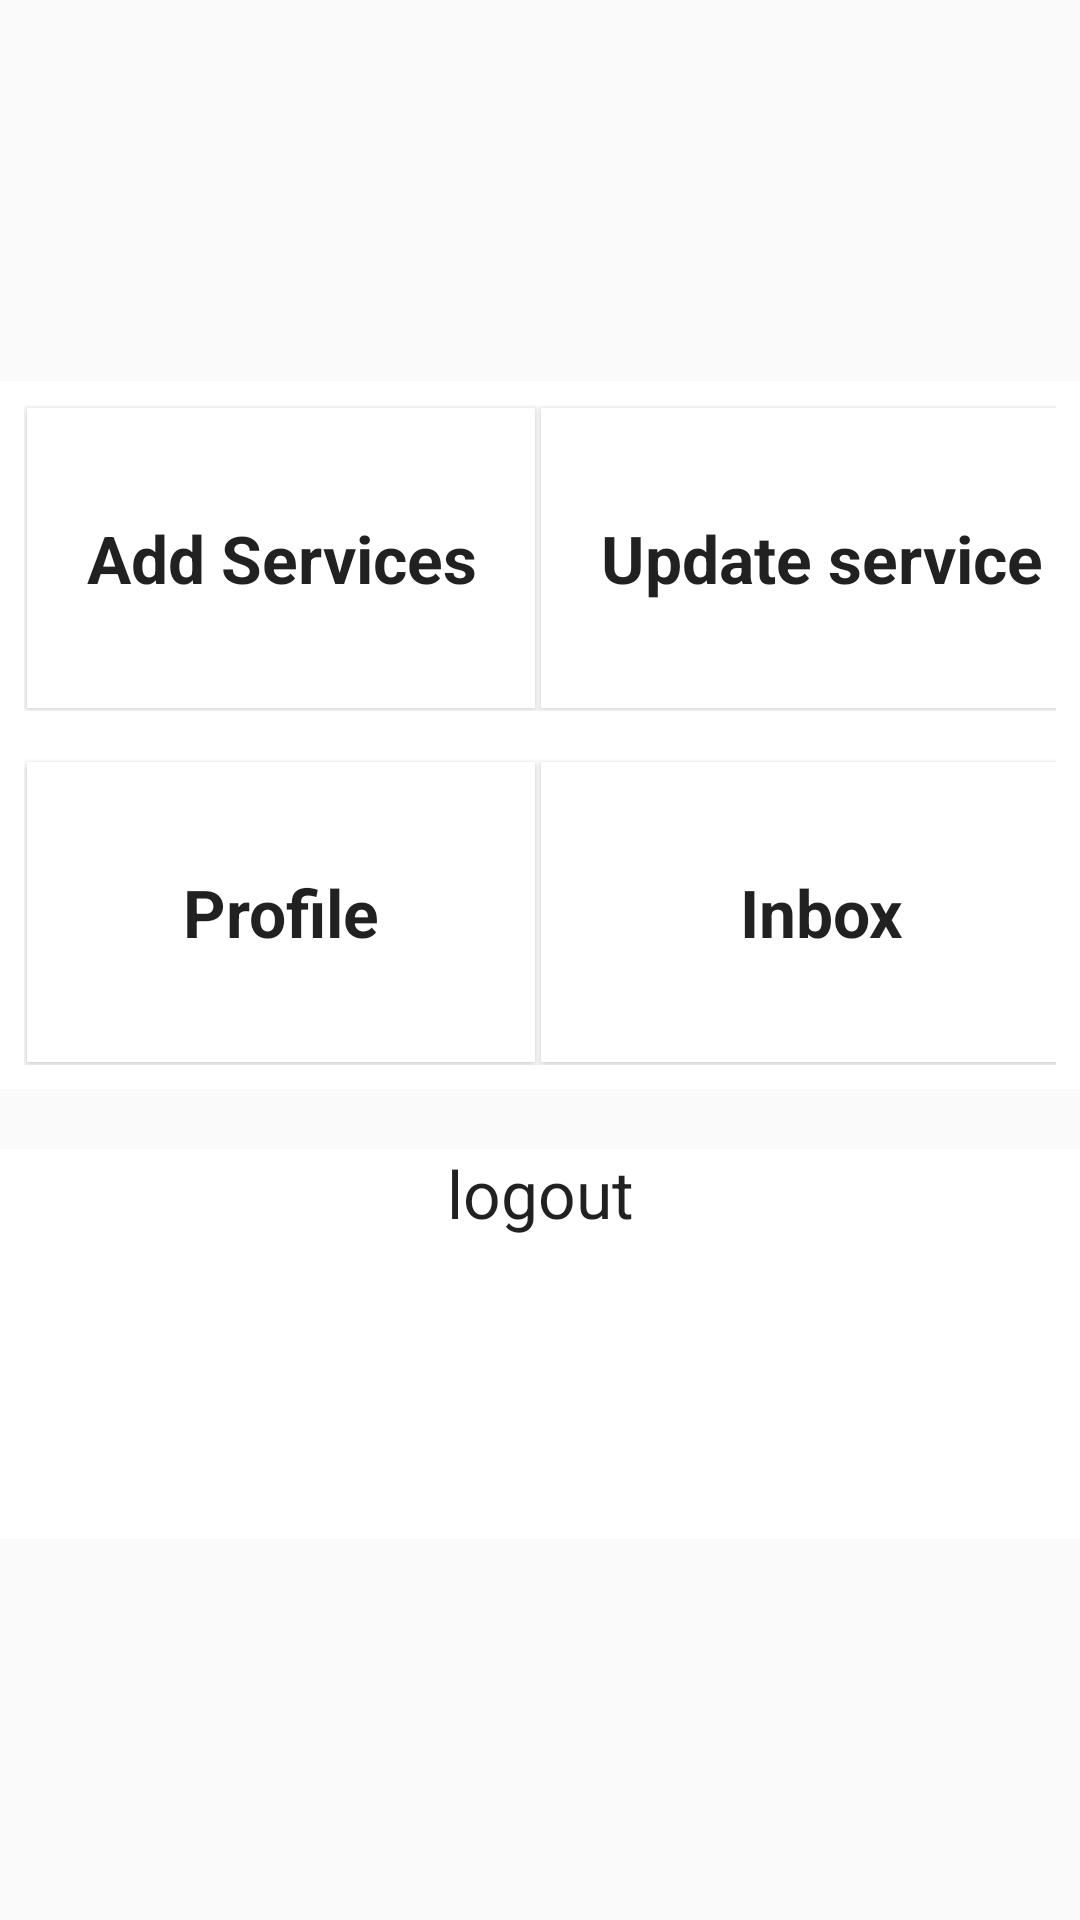

Here is an Android app screen rendered from its layout file. Give the layout XML and the strings, colors and styles it references.
<!-- AndroidManifest.xml: application theme Theme.FindAMechanic -->
<!-- res/layout/activity_mechanic_home.xml -->
<?xml version="1.0" encoding="utf-8"?>
<TableLayout xmlns:android="http://schemas.android.com/apk/res/android"
    xmlns:app="http://schemas.android.com/apk/res-auto"
    xmlns:tools="http://schemas.android.com/tools"
    android:layout_width="wrap_content"
    android:layout_height="wrap_content"
    tools:context=".MechanicHome"
    android:stretchColumns="0,1"
    android:gravity="center"
    android:layout_gravity="center">

    <TableRow
        android:background="@color/white"
        android:layout_width="200dp"
        android:layout_height="150dp"
        android:padding="8dp">

        >

        <Button
            android:drawableTop="@drawable/ic_email_black"
            android:layout_width="wrap_content"
            android:layout_height="100dp"
            android:textAppearance="?android:attr/textAppearanceLarge"
            android:text="Add Services"
            android:layout_margin="1dp"
            android:layout_column="0"
            android:background="#FFFFFF"
            android:textStyle="bold"
            />

        <Button
            android:drawableTop="@drawable/ic_email_black"
            android:layout_width="wrap_content"
            android:layout_height="100dp"
            android:textAppearance="?android:attr/textAppearanceLarge"
            android:text="Update service"
            android:layout_margin="1dp"
            android:layout_column="0"
            android:background="#FFFFFF"
            android:textStyle="bold"
            />
    </TableRow>


    <TableRow
        android:background="@color/white"
        android:layout_width="200dp"
        android:layout_height="150dp"
        android:padding="8dp">

        >

        <Button
            android:drawableTop="@drawable/ic_email_black"
            android:layout_width="wrap_content"
            android:layout_height="100dp"
            android:textAppearance="?android:attr/textAppearanceLarge"
            android:text="Profile"
            android:layout_margin="1dp"
            android:layout_column="0"
            android:background="#FFFFFF"
            android:textStyle="bold"
            />

        <Button
            android:drawableTop="@drawable/ic_email_black"
            android:layout_width="wrap_content"
            android:layout_height="100dp"
            android:textAppearance="?android:attr/textAppearanceLarge"
            android:text="Inbox"
            android:layout_margin="1dp"
            android:layout_column="0"
            android:background="#FFFFFF"
            android:textStyle="bold"
            />
    </TableRow>

    <androidx.appcompat.widget.LinearLayoutCompat

        android:layout_width="fill_parent"
        android:layout_height="150dp"
        android:orientation="horizontal"
        >

        <TextView
            android:layout_width="match_parent"
            android:layout_height="match_parent"
            android:textAppearance="?android:attr/textAppearanceLarge"
            android:text="logout"
            android:background="#FFFFFF"
            android:layout_marginTop="20dp"
            android:gravity="center_horizontal"
            />
    </androidx.appcompat.widget.LinearLayoutCompat>


</TableLayout>
<!-- resources referenced by this layout -->
<resources>
  <color name="white">#FFFFFFFF</color>
  <style name="Theme.FindAMechanic" parent="Theme.AppCompat.Light.DarkActionBar">
          
          <item name="colorPrimary">@color/teal_200</item>
          <item name="colorPrimaryVariant">@color/material_dynamic_neutral_variant95</item>
          <item name="colorOnPrimary">@color/white</item>
          
          <item name="colorSecondary">@color/teal_200</item>
          <item name="colorSecondaryVariant">@color/teal_700</item>
          <item name="colorOnSecondary">@color/black</item>
          
          <item name="android:statusBarColor">@color/white</item>
          
      </style>
  <color name="teal_200">#848786</color>
  <color name="teal_700">#9CA2A1</color>
  <color name="black">#FF000000</color>
</resources>
